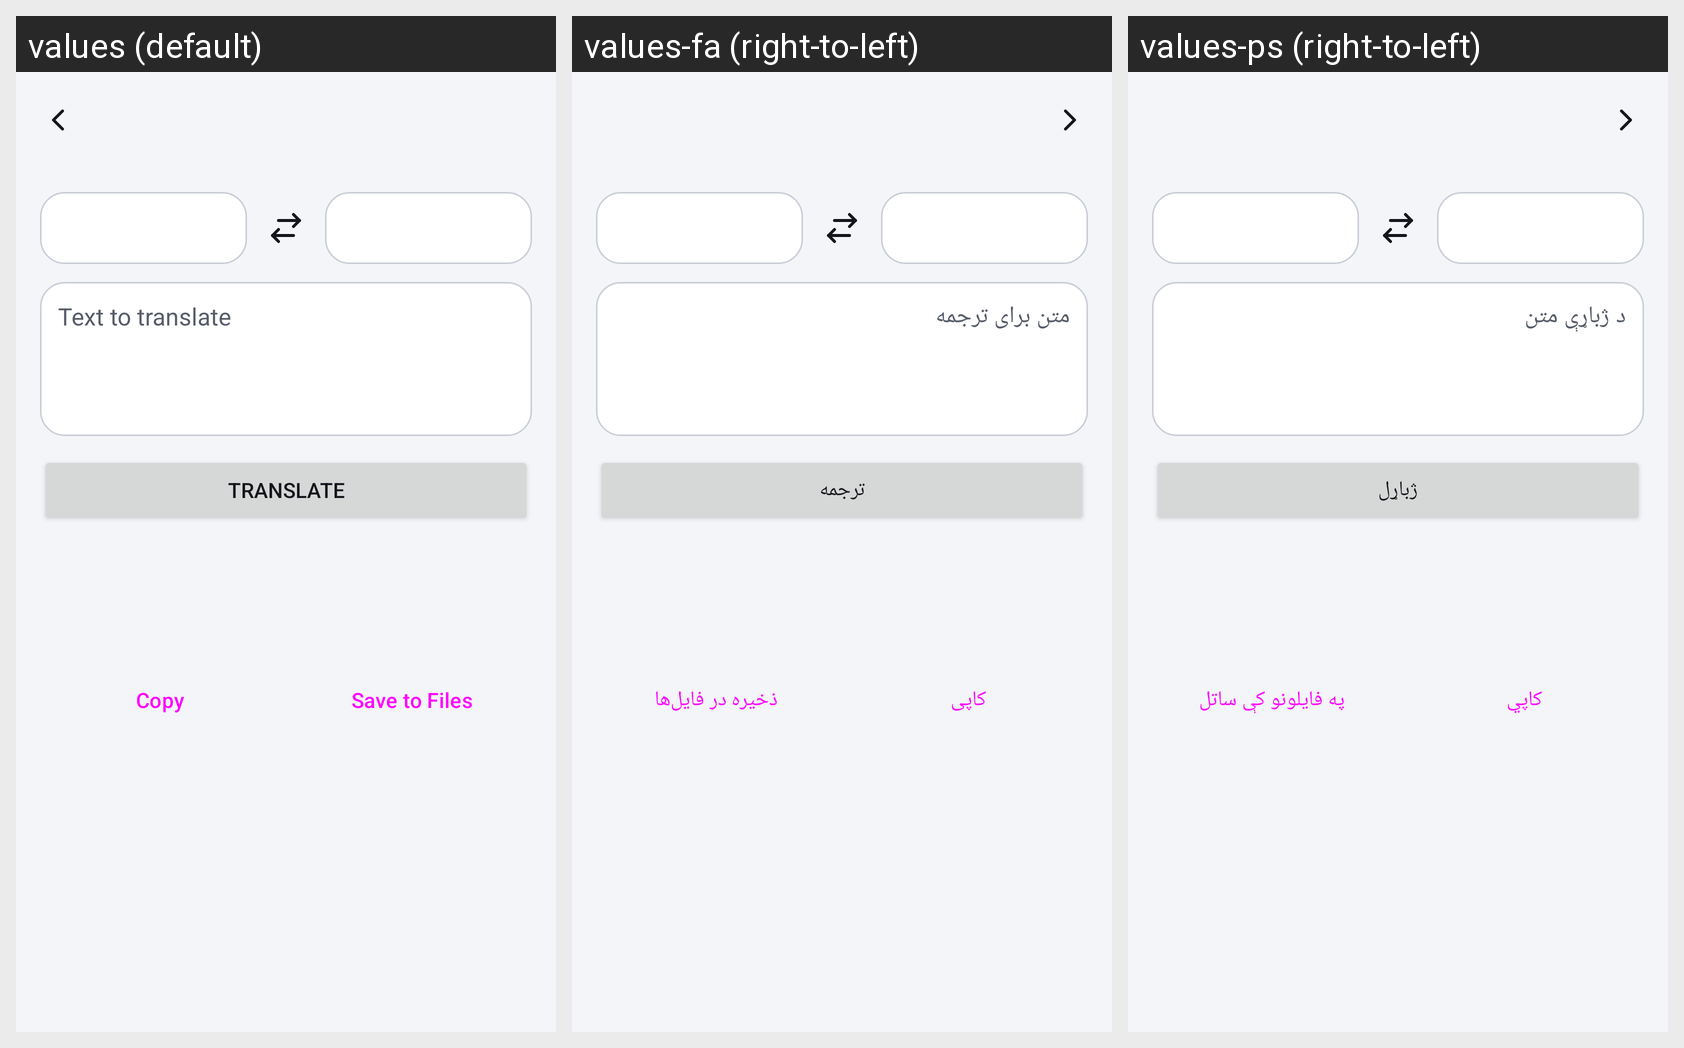

Locale-by-locale string values for the Android screen shown in this grid:
Android screen res/layout/activity_translate.xml rendered under 3 locales, left to right: values (default), values-fa (right-to-left), values-ps (right-to-left). Device: Nexus 5 (rendered at 1080×1920; each locale shown at half size, 540×960, under a caption strip naming it); theme Theme.FaisalAI.Classic.
Strings drawn on this screen, with the default value and each locale's value (text and hints the layout hard-codes, and strings that could not be matched under every locale, appear in the picture but are not listed):

tr_hint
  values: Text to translate
  values-fa: متن برای ترجمه
  values-ps: د ژباړې متن

translate
  values: Translate
  values-fa: ترجمه
  values-ps: ژباړل

copy
  values: Copy
  values-fa: کاپی
  values-ps: کاپي

save_files
  values: Save to Files
  values-fa: ذخیره در فایل‌ها
  values-ps: په فایلونو کې ساتل
